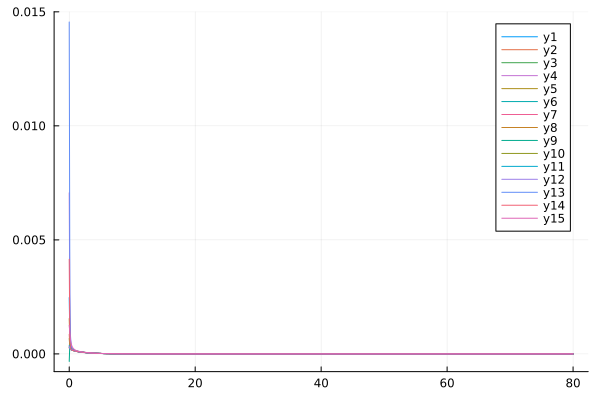

Values plotted in this chart, from the file beside it:
flowtime, whM1R1, whM1R2, whM1R3, whM1R4, whM1R5, whM1R6, whM1R7, whM1R8, whM1R9, whM1R10, whM1R11, whM1R12, whM1R13, whM1R14, whM1R15
0.0, 0.002471, 0.0008563, 0.0003133, 0.007064, 0.00155, 0.0002857, 0.0002723, 0.0002562, -0.0003304, 0.0006743, 0.0003783, 0.0003214, 0.01455, 0.00415, 0.001251
0.1, 0.0006851, 0.0003629, 0.0002365, 0.001585, 0.0005921, 0.0002271, 0.0003244, 0.0002205, 0.0004525, 0.0002974, 0.0002509, 0.0002343, 0.002646, 0.0005552, 0.0009003
0.2, 0.0003433, 0.0002576, 0.000201, 0.000539, 0.0003097, 0.0002022, 0.0002523, 0.0001992, 0.0003426, 0.0002398, 0.0002131, 0.0001995, 0.0007908, 0.0002705, 0.000623
0.3, 0.0002533, 0.0002163, 0.0001811, 0.0003165, 0.0002319, 0.0001852, 0.0002172, 0.0001837, 0.0002788, 0.000212, 0.0001917, 0.000182, 0.0004089, 0.0002038, 0.0004655
0.4, 0.0002112, 0.0001921, 0.0001671, 0.000236, 0.0001958, 0.0001719, 0.0001958, 0.0001712, 0.000241, 0.0001928, 0.0001764, 0.0001693, 0.0002769, 0.0001773, 0.0003659
0.5, 0.0001848, 0.0001749, 0.0001559, 0.0001943, 0.0001732, 0.0001609, 0.0001802, 0.0001606, 0.0002151, 0.0001778, 0.0001642, 0.0001587, 0.0002167, 0.0001621, 0.0003003
0.6, 0.000166, 0.0001616, 0.0001465, 0.000168, 0.000157, 0.0001512, 0.0001677, 0.0001512, 0.0001954, 0.0001655, 0.0001539, 0.0001495, 0.0001839, 0.0001511, 0.0002551
0.7, 0.0001516, 0.0001506, 0.0001382, 0.0001494, 0.0001444, 0.0001427, 0.0001571, 0.0001429, 0.0001796, 0.0001549, 0.0001448, 0.0001413, 0.0001634, 0.0001422, 0.0002225
0.8, 0.00014, 0.0001412, 0.0001307, 0.0001353, 0.0001343, 0.000135, 0.0001479, 0.0001353, 0.0001664, 0.0001456, 0.0001368, 0.0001338, 0.000149, 0.0001345, 0.000198
0.9, 0.0001303, 0.000133, 0.000124, 0.0001242, 0.0001257, 0.0001279, 0.0001396, 0.0001284, 0.0001552, 0.0001374, 0.0001295, 0.0001269, 0.0001381, 0.0001276, 0.000179
1.0, 0.000122, 0.0001257, 0.0001178, 0.000115, 0.0001184, 0.0001215, 0.0001321, 0.000122, 0.0001453, 0.0001299, 0.0001228, 0.0001206, 0.0001293, 0.0001212, 0.0001638
1.1, 0.0001147, 0.000119, 0.000112, 0.0001073, 0.0001119, 0.0001155, 0.0001253, 0.000116, 0.0001366, 0.0001231, 0.0001166, 0.0001147, 0.0001218, 0.0001153, 0.0001513
1.2, 0.0001083, 0.0001129, 0.0001067, 0.0001006, 0.0001061, 0.0001099, 0.000119, 0.0001105, 0.0001288, 0.0001168, 0.0001109, 0.0001092, 0.0001152, 0.0001098, 0.0001408
1.3, 0.0001024, 0.0001073, 0.0001016, 9.472693437306441e-5, 0.0001008, 0.0001046, 0.0001131, 0.0001053, 0.0001217, 0.000111, 0.0001055, 0.000104, 0.0001093, 0.0001047, 0.0001317
1.4, 9.711251900344635e-5, 0.000102, 9.69141588169774e-5, 8.94945474739433e-5, 9.586991977398404e-5, 9.970966099650145e-5, 0.0001076, 0.0001003, 0.0001152, 0.0001056, 0.0001005, 9.91921653433231e-5, 0.0001039, 9.98436215664451e-5, 0.0001238
1.5, 9.222585217918471e-5, 9.715720294473031e-5, 9.245924515656809e-5, 8.476177107547909e-5, 9.133324959792791e-5, 9.507746544974603e-5, 0.0001025, 9.571166171853967e-5, 0.0001092, 0.0001005, 9.578516665578862e-5, 9.46121620021909e-5, 9.886033535222003e-5, 9.526453993788652e-5, 0.0001168
1.6, 8.769926013433982e-5, 9.257532996221013e-5, 8.824742884861852e-5, 8.043450799289816e-5, 8.708957442240476e-5, 9.07034667291103e-5, 9.768490069645039e-5, 9.13325418543574e-5, 0.0001036, 9.57575946344169e-5, 9.134314743287612e-5, 9.028211830658188e-5, 9.419751198874252e-5, 9.093014713613194e-5, 0.0001104
1.7, 8.348160844780217e-5, 8.82621462718904e-5, 8.42570347112237e-5, 7.64429586979032e-5, 8.309848413767903e-5, 8.656438264736535e-5, 9.313882580964915e-5, 8.71840188883356e-5, 9.849700794956051e-5, 9.127929130082482e-5, 8.714516992177086e-5, 8.618035287622541e-5, 8.982159055550396e-5, 8.681984521134595e-5, 0.0001046
1.8, 7.95329156630904e-5, 8.419026069481314e-5, 8.046973405624922e-5, 7.273460488712255e-5, 7.932923337323218e-5, 8.264040785567978e-5, 8.884144875474941e-5, 8.324735231661783e-5, 9.36848535850582e-5, 8.705110477644584e-5, 8.316975009169164e-5, 8.228830596915146e-5, 8.569620756169793e-5, 8.291610811886437e-5, 9.929274735432069e-5
1.9, 7.582143565255723e-5, 8.033708506400167e-5, 7.686984948771369e-5, 6.926937249592296e-5, 7.575801045297017e-5, 7.891454039234612e-5, 8.477095533352108e-5, 7.950637980249481e-5, 8.917300424929488e-5, 8.305030834192168e-5, 7.939858248885843e-5, 7.858995638317306e-5, 8.179383872354853e-5, 7.920380284477576e-5, 9.435864590594004e-5
2.0, 7.232159628032754e-5, 7.668373668575211e-5, 7.344383401322373e-5, 6.60162439407434e-5, 7.236602854178538e-5, 7.537206233367294e-5, 8.090883295944867e-5, 7.594704824636968e-5, 8.492992146293606e-5, 7.925767282539207e-5, 7.581592527974244e-5, 7.507136630490585e-5, 7.809299874240257e-5, 7.56697140447784e-5, 8.97590521407349e-5
2.1, 6.901251618828497e-5, 7.32142322776898e-5, 7.01798721833684e-5, 6.295085589570981e-5, 6.913817831770406e-5, 7.200013234136492e-5, 7.723920722871463e-5, 7.255704393534353e-5, 8.092929141415195e-5, 7.565676662624745e-5, 7.240812440260035e-5, 7.17203202535439e-5, 7.457643952271152e-5, 7.230219435259726e-5, 8.545001003215825e-5
2.2, 6.587692067475503e-5, 6.991488547610846e-5, 6.706756930313468e-5, 6.005377875992528e-5, 6.606206880105362e-5, 6.878746171064414e-5, 7.374833261958681e-5, 6.932549715718755e-5, 7.714894942824147e-5, 7.22334161004236e-5, 6.916323986603567e-5, 6.85260352287638e-5, 7.122996272069462e-5, 6.909089688781563e-5, 8.13970284284916e-5
2.3, 6.29003384309209e-5, 6.677384961728945e-5, 6.409770591070913e-5, 5.73092738871216e-5, 6.312733924111696e-5, 6.572405415716378e-5, 7.042419664560242e-5, 6.624274401975005e-5, 7.357005659191105e-5, 6.897528485016686e-5, 6.607074882627984e-5, 6.547892597401043e-5, 6.804161899029437e-5, 6.602656462980634e-5, 7.757265446444363e-5
2.4, 6.007049925303114e-5, 6.378076620457406e-5, 6.126204170615612e-5, 5.4704389171875305e-5, 6.032516194717598e-5, 6.280099515302239e-5, 6.725620897546595e-5, 6.330013299473414e-5, 7.017646166818732e-5, 6.587154256597954e-5, 6.312130749095526e-5, 6.257041364533633e-5, 6.500115594049142e-5, 6.310086114615089e-5, 7.39547138507279e-5
2.5, 5.737687766687676e-5, 6.092649157604192e-5, 5.855315763042393e-5, 5.2228296325054814e-5, 5.7647880661859395e-5, 6.001028033758608e-5, 6.42349551198364e-5, 6.0489866903678694e-5, 6.695420142653362e-5, 6.291260222379118e-5, 6.030655879689789e-5, 5.979276910629812e-5, 6.209962939288457e-5, 6.03062326416475e-5, 7.052502536061346e-5
2.6, 5.481034384360958e-5, 5.8202882303211275e-5, 5.596432780621012e-5, 4.9871802049488386e-5, 5.508874580470919e-5, 5.734467508627405e-5, 6.135199979239142e-5, 5.780487328508909e-5, 6.389110586785456e-5, 6.008991005577318e-5, 5.761897614860811e-5, 5.713898410781278e-5, 5.932912402152433e-5, 5.76357944654647e-5, 6.726845527783542e-5
2.7, 5.236289429597406e-5, 5.560262527600651e-5, 5.348941512118656e-5, 4.762698514506369e-5, 5.2641719377774756e-5, 5.479759913790993e-5, 5.859972889299205e-5, 5.5238697667290166e-5, 6.097648393974361e-5, 5.739577666874384e-5, 5.5051735844439464e-5, 5.4602665076813165e-5, 5.6682548695506826e-5, 5.508323714160531e-5, 6.417221734699225e-5
2.8, 5.00274424972013e-5, 5.3119102170684074e-5, 5.112278570047329e-5, 4.548692534011453e-5, 5.0301330251393695e-5, 5.236303150516303e-5, 5.597122179240476e-5, 5.278541543817662e-5, 5.820087168497928e-5, 5.482324051501289e-5, 5.259861250294715e-5, 5.217794532828017e-5, 5.4153483809725756e-5, 5.264274821544344e-5, 6.122535118236915e-5
2.9, 4.7797654913731146e-5, 5.0746280633913086e-5, 4.885923857493767e-5, 4.34454993061423e-5, 4.806256608256039e-5, 5.0035431885729346e-5, 5.3460147574240046e-5, 5.043955888099791e-5, 5.555582927029575e-5, 5.236595698605163e-5, 5.025389304314927e-5, 4.98594123435905e-5, 5.173606546513608e-5, 5.030894704067015e-5, 5.8418331189442965e-5
3.0, 4.566782173881719e-5, 4.847862640159083e-5, 4.669394764356186e-5, 4.1497226143086536e-5, 4.592079200516385e-5, 4.78096755469355e-5, 5.106068034548847e-5, 4.8196056620604144e-5, 5.3033776591219695e-5, 5.00181079255739e-5, 4.801230570514574e-5, 4.7642047402059026e-5, 4.942489623066071e-5, 4.807683022191562e-5, 5.574277148114448e-5
3.1, 4.3632754339834566e-5, 4.6311031941431173e-5, 4.462241362438671e-5, 3.963714948675712e-5, 4.387168898410156e-5, 4.5680999244168634e-5, 4.876742981069616e-5, 4.605018325070197e-5, 5.062785953107807e-5, 4.777432750332491e-5, 4.58689613101313e-5, 4.552117536194587e-5, 4.721497540494822e-5, 4.594172586638392e-5, 5.319120178927239e-5
3.2, 4.168770341140627e-5, 4.4238758221542015e-5, 4.264042414984021e-5, 3.786074687218418e-5, 4.191120668312889e-5, 4.3644956195859726e-5, 4.657538412440589e-5, 4.399751732997355e-5, 4.833184072240399e-5, 4.562964125788979e-5, 4.38193045128543e-5, 4.349242279141058e-5, 4.510164381137768e-5, 4.3899255137428485e-5, 5.0756896162746984e-5
3.3, 3.9828293278952067e-5, 4.225738696194069e-5, 4.074402051978045e-5, 3.6163859492581855e-5, 4.003552709835169e-5, 4.16973785050255e-5, 4.447986266264126e-5, 4.2033906268172854e-5, 4.614000999411251e-5, 4.3579415782160516e-5, 4.1859073231023554e-5, 4.155168297757834e-5, 4.3080539584323634e-5, 4.1945299869703185e-5, 4.8433741122453584e-5
3.4, 3.805046887242428e-5, 4.036278129930392e-5, 3.892946991039894e-5, 3.4542637306087646e-5, 3.8241036216045295e-5, 3.983434571163519e-5, 4.247647683611207e-5, 4.0155436890701524e-5, 4.404711070172084e-5, 4.1619317039704124e-5, 3.998426478124633e-5, 3.969508660620779e-5, 4.1147562381247566e-5, 4.007597522212858e-5, 4.621613346439567e-5
3.5, 3.635045269300886e-5, 3.8551053231215135e-5, 3.719324206104225e-5, 3.2993495758384154e-5, 3.6524301683018625e-5, 3.80521583986267e-5, 4.056109744458368e-5, 3.8358410688449605e-5, 4.204827892141525e-5, 3.974527570110078e-5, 3.8191107524479264e-5, 3.791897711952668e-5, 3.929884413226693e-5, 3.8287606519283305e-5, 4.409890045837437e-5
3.6, 3.472470969972712e-5, 3.6818536543684243e-5, 3.553198964280722e-5, 3.1513081348715946e-5, 3.488205500439752e-5, 3.634731596760125e-5, 3.872982736557006e-5, 3.663932293616927e-5, 4.013899309611751e-5, 3.7953458205623055e-5, 3.6476037043610964e-5, 3.6219889936486123e-5, 3.753072491785691e-5, 3.657670957734808e-5, 4.207723705484968e-5
3.7, 3.316991850214324e-5, 3.516176418794346e-5, 3.394253165760988e-5, 3.0098243969844387e-5, 3.331117717002994e-5, 3.4716497857075326e-5, 3.6978978604796086e-5, 3.4994845007298506e-5, 3.8315032196584654e-5, 3.6240242502611665e-5, 3.483567605435448e-5, 3.4594534863152826e-5, 3.583973290724587e-5, 3.493997393042982e-5, 4.0146656076925716e-5
3.8, 3.1682947593898814e-5, 3.357744927769784e-5, 3.242183933509786e-5, 2.874601446971115e-5, 3.180868689070915e-5, 3.3156547605284745e-5, 3.530505291997085e-5, 3.3421809331514876e-5, 3.657244083772348e-5, 3.460219762618696e-5, 3.326681739487151e-5, 3.303978114020993e-5, 3.422256753913306e-5, 3.337424847021101e-5, 3.8302948380907376e-5
3.9, 3.0260835632532007e-5, 3.206246904038909e-5, 3.0967024090127425e-5, 2.7453586263236023e-5, 3.037173083412809e-5, 3.16644592653473e-5, 3.3704725377927484e-5, 3.191719653923414e-5, 3.490750008685752e-5, 3.303606641548115e-5, 3.176640955600585e-5, 3.155264467069897e-5, 3.267608530984617e-5, 3.1876529096064986e-5, 3.6542150711133105e-5
4.0, 2.8900774978149316e-5, 3.061385118451825e-5, 2.9575327182361845e-5, 2.6218300107355296e-5, 2.8997575401487654e-5, 3.0237365766429675e-5, 3.217483032494426e-5, 3.0478124416170612e-5, 3.331670293980027e-5, 3.153875082082631e-5, 3.0331544311282277e-5, 3.0130277052895096e-5, 3.119728767206292e-5, 3.044394804009824e-5, 3.486051952611136e-5
4.1, 2.7600097865454537e-5, 2.9228762247296368e-5, 2.824411078310028e-5, 2.5037631362538406e-5, 2.7683599699368766e-5, 2.887252888682169e-5, 3.0712349344478035e-5, 2.9101838358425123e-5, 3.179673363108621e-5, 3.0107299339292524e-5, 2.8959446083220884e-5, 2.8769956107142455e-5, 2.978331065001622e-5, 2.9073764588196576e-5, 3.325450948566403e-5
4.2, 2.6356264711363214e-5, 2.790449756946665e-5, 2.6970850207174514e-5, 2.3909179222015857e-5, 2.6427289445563234e-5, 2.7567330562790782e-5, 2.9314400855986636e-5, 2.7785703071397006e-5, 3.034445009883837e-5, 2.8738896206324296e-5, 2.764746274721476e-5, 2.7469077641986838e-5, 2.843141585844098e-5, 2.776335696606933e-5, 3.172075559573309e-5
4.3, 2.516685415864272e-5, 2.663847260990858e-5, 2.5753127110569675e-5, 2.2830657509657363e-5, 2.522623160992446e-5, 2.6319265305907817e-5, 2.797823107024993e-5, 2.652719530185485e-5, 2.895686904887509e-5, 2.7430852038309115e-5, 2.6393057627117186e-5, 2.6225148248320423e-5, 2.7138982673658577e-5, 2.6510215198402675e-5, 3.025605824055516e-5
4.4, 2.40295545356557e-5, 2.5428215365970938e-5, 2.4588623489974235e-5, 2.179988673666442e-5, 2.4078109638636347e-5, 2.5125933541133473e-5, 2.670120606868296e-5, 2.5323897429261558e-5, 2.763115316447617e-5, 2.6180595676034896e-5, 2.5193802480045035e-5, 2.503577894801943e-5, 2.5903501354306692e-5, 2.5311934781496667e-5, 2.885737050674652e-5
4.5, 2.2942156474930423e-5, 2.427135970875296e-5, 2.3475116349371243e-5, 2.0814787175761397e-5, 2.2980699145856226e-5, 2.3985035711198635e-5, 2.548080481608331e-5, 2.4173491772224705e-5, 2.6364600089082423e-5, 2.4985667023882274e-5, 2.4047371303765046e-5, 2.3898679553685134e-5, 2.4722566947626648e-5, 2.4166211038017664e-5, 2.752178733744607e-5
4.6, 2.1902546481926044e-5, 2.316563947711115e-5, 2.2410472922727984e-5, 1.987337276420107e-5, 2.193186398263729e-5, 2.2894367019867807e-5, 2.4314612949999057e-5, 2.3073755492197862e-5, 2.5154632877413453e-5, 2.384371071657313e-5, 2.295153482894703e-5, 2.2811653622147616e-5, 2.359387384793698e-5, 2.3070834043790854e-5, 2.6246536156575157e-5
4.7, 2.0908701286435776e-5, 2.2108883203400184e-5, 2.139264636163347e-5, 1.8973745686361545e-5, 2.092955261477263e-5, 2.1851812709062728e-5, 2.320031721851716e-5, 2.2022555996859105e-5, 2.39987916644025e-5, 2.2752470475646694e-5, 2.190415558393362e-5, 2.1772593903981788e-5, 2.2515210898706414e-5, 2.2023684036704716e-5, 2.502896868103091e-5
4.8, 1.9958682839886923e-5, 2.1099009366119695e-5, 2.041967181287005e-5, 1.8114091518365182e-5, 1.9971794755109775e-5, 2.0855343783183378e-5, 2.2135700460784418e-5, 2.10178467629042e-5, 2.289472634634726e-5, 2.17097840415581e-5, 2.090318343812018e-5, 2.077947820932284e-5, 2.1484456949561817e-5, 2.1022727232264537e-5, 2.3866553699028984e-5
4.9, 1.9050633848520697e-5, 2.013402208454756e-5, 1.9489662824195475e-5, 1.729267484061474e-5, 1.9056698209241364e-5, 1.990301310984701e-5, 2.111863704395537e-5, 2.0057663511981772e-5, 2.1840190105379915e-5, 2.0713578589305688e-5, 1.9946651548029845e-5, 1.9830365624584806e-5, 2.0499576795533866e-5, 2.006601198403935e-5, 2.275687063943825e-5
5.0, 1.8182773752018894e-5, 1.9212007185150297e-5, 1.8600808027638426e-5, 1.6507835243281805e-5, 1.8182445901348346e-5, 1.8992951838072574e-5, 2.0147088684997265e-5, 1.9140120685712105e-5, 2.0833033638332366e-5, 1.976186655002061e-5, 1.9032672642731556e-5, 1.8923393025440828e-5, 1.9558617439178058e-5, 1.9151665237789544e-5, 2.1697603792832927e-5
5.1, 1.73533950747211e-5, 1.8331128582401682e-5, 1.7751368059017e-5, 1.575798366443975e-5, 1.7347293054893898e-5, 1.8123366085888714e-5, 1.92191005991122e-5, 1.8263408174725598e-5, 1.9871199975618557e-5, 1.885274177620974e-5, 1.8159435596804432e-5, 1.8056771841774452e-5, 1.8659704626967907e-5, 1.8277889236517033e-5, 2.068653707393935e-5
5.2, 1.656086008975045e-5, 1.7489624927163167e-5, 1.693967267888968e-5, 1.5041599011870198e-5, 1.654956450773386e-5, 1.7292533857801404e-5, 1.8332797926666052e-5, 1.7425788265165327e-5, 1.8952719796423746e-5, 1.7984375998906167e-5, 1.7325202248093653e-5, 1.7228785038496888e-5, 1.780103961990555e-5, 1.744295844184396e-5, 1.9721549236631693e-5
5.3, 1.5803597747536612e-5, 1.6685806483925707e-5, 1.6164118067542742e-5, 1.4357225029015244e-5, 1.5787652145872643e-5, 1.6498802159346465e-5, 1.7486382399122287e-5, 1.6625592772541384e-5, 1.807570716261371e-5, 1.715501553401019e-5, 1.6528304425643397e-5, 1.6437784281414598e-5, 1.698089616569425e-5, 1.66452166424978e-5, 1.8800609470582224e-5
5.4, 1.5080100828719461e-5, 1.5918052205217436e-5, 1.542316427050925e-5, 1.3703467372781194e-5, 1.506001244280188e-5, 1.574058428212917e-5, 1.6678129211400445e-5, 1.5861220337548035e-5, 1.723835560775629e-5, 1.6362978203072695e-5, 1.5767141158260245e-5, 1.568218726428165e-5, 1.619761764546203e-5, 1.5883074226242418e-5, 1.7921773322440538e-5
5.5, 1.4388923289477521e-5, 1.5184806977428415e-5, 1.4715332775880447e-5, 1.307899087654406e-5, 1.4365164094758076e-5, 1.5016357237370365e-5, 1.590638407413995e-5, 1.5131133864322354e-5, 1.6438934528893978e-5, 1.5606650439789336e-5, 1.5040176040767784e-5, 1.4960475176199572e-5, 1.544961437308389e-5, 1.5155005595021843e-5, 1.708317889519887e-5
5.6, 1.372867777215281e-5, 1.44845790162307e-5, 1.4039204208107425e-5, 1.2482516976590667e-5, 1.3701685743180552e-5, 1.4324659319622138e-5, 1.5169560423547102e-5, 1.4433858083478405e-5, 1.567578583779672e-5, 1.4884484558465135e-5, 1.4345934737990565e-5, 1.4271190293065955e-5, 1.4735361028893933e-5, 1.4459546707681443e-5, 1.628304328830458e-5
5.7, 1.3098033259971585e-5, 1.3815937394496148e-5, 1.339341612516941e-5, 1.1912821283925918e-5, 1.3068213778282681e-5, 1.3664087786208355e-5, 1.4466136771078407e-5, 1.3767977226774203e-5, 1.494732083609546e-5, 1.4194996165092662e-5, 1.3683002610653482e-5, 1.3612933679343888e-5, 1.405339421287809e-5, 1.3795292736111875e-5, 1.5519659247871535e-5
5.8, 1.249571285764612e-5, 1.3177509687803648e-5, 1.2776660908831427e-5, 1.1368731286247414e-5, 1.246344021804284e-5, 1.3033296639705372e-5, 1.37946541776515e-5, 1.313213280178298e-5, 1.42520172849805e-5, 1.353676169482691e-5, 1.3050022449829007e-5, 1.2984362988739042e-5, 1.3402310105088773e-5, 1.3160895823931155e-5, 1.4791392002276056e-5
5.9, 1.1920491683538611e-5, 1.2567979725926673e-5, 1.2187683739508071e-5, 1.0849124167554469e-5, 1.18861106583711e-5, 1.243099450382328e-5, 1.3153713840351355e-5, 1.2525021457222719e-5, 1.3588416645047623e-5, 1.2908416063002504e-5, 1.2445692309461717e-5, 1.2384190354608922e-5, 1.2780762223233472e-5, 1.255506293839591e-5, 1.4096676262375102e-5
... 741 more rows
